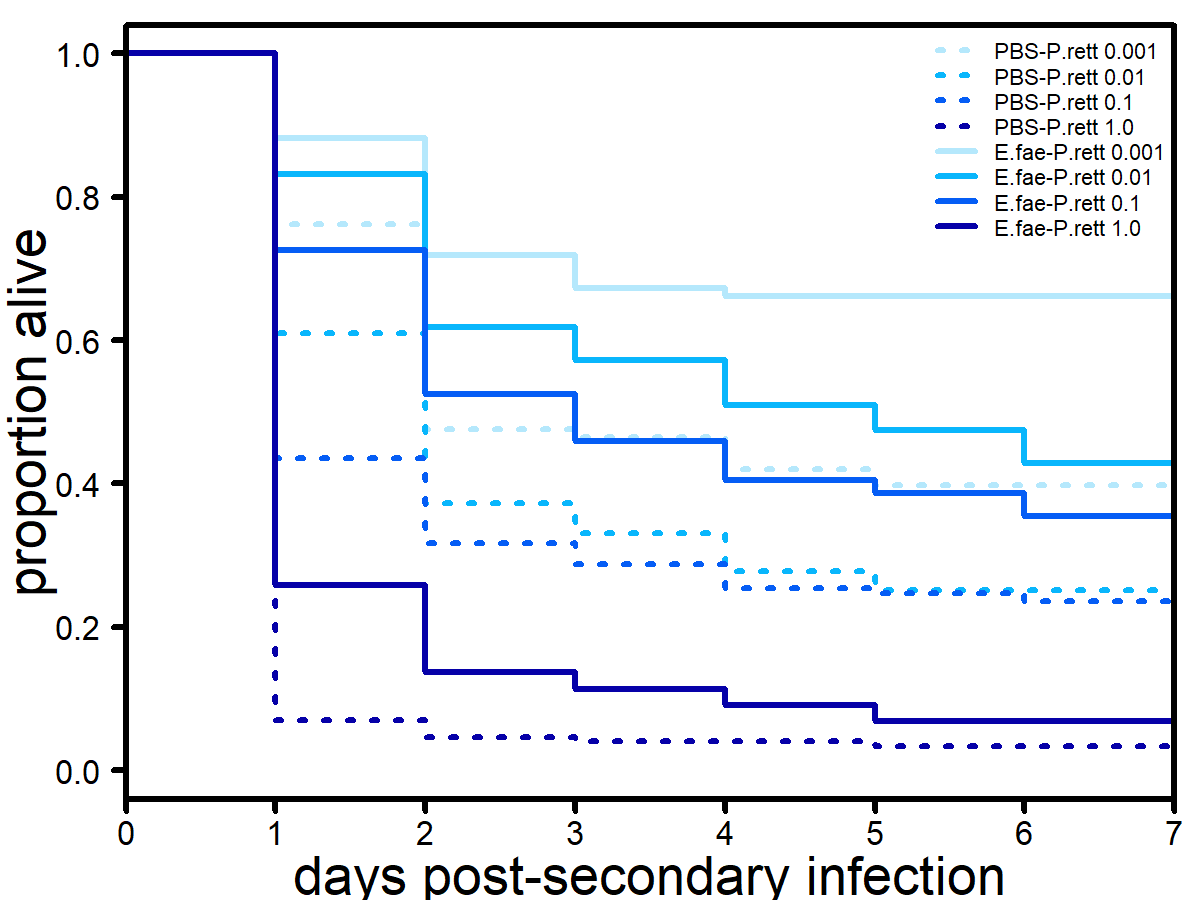

The file beside this chart, header and first rows:
Date, scientist, rep, primary, secondary_dose, vial, day, status, alive3, X0.hour, X10.hour, log10_10hour, bin_primary, bin_alive3
6/22/2018, Frank, 3, PBS, 0.001, 2, 2, 1, FALSE, 24.4, 29150, 4.465, 0, 0
6/22/2018, Frank, 3, PBS, 0.001, 2, 2, 1, FALSE, 24.4, 29150, 4.465, 0, 0
6/22/2018, Frank, 3, PBS, 0.001, 2, 2, 1, FALSE, 24.4, 29150, 4.465, 0, 0
6/22/2018, Frank, 3, PBS, 0.001, 2, 5, 0, TRUE, 24.4, 29150, 4.465, 0, 1
6/22/2018, Frank, 3, PBS, 0.001, 2, 5, 0, TRUE, 24.4, 29150, 4.465, 0, 1
6/22/2018, Frank, 3, PBS, 0.001, 2, 5, 0, TRUE, 24.4, 29150, 4.465, 0, 1
6/22/2018, Frank, 3, PBS, 0.001, 2, 5, 0, TRUE, 24.4, 29150, 4.465, 0, 1
6/22/2018, Frank, 3, PBS, 0.001, 2, 5, 0, TRUE, 24.4, 29150, 4.465, 0, 1
6/22/2018, Frank, 3, PBS, 0.001, 2, 5, 0, TRUE, 24.4, 29150, 4.465, 0, 1
6/22/2018, Frank, 3, PBS, 0.001, 2, 5, 0, TRUE, 24.4, 29150, 4.465, 0, 1
6/22/2018, Frank, 3, PBS, 0.001, 3, 1, 1, FALSE, 24.4, 29150, 4.465, 0, 0
6/22/2018, Frank, 3, PBS, 0.001, 3, 2, 1, FALSE, 24.4, 29150, 4.465, 0, 0
6/22/2018, Frank, 3, PBS, 0.001, 3, 2, 1, FALSE, 24.4, 29150, 4.465, 0, 0
6/22/2018, Frank, 3, PBS, 0.001, 3, 2, 1, FALSE, 24.4, 29150, 4.465, 0, 0
6/22/2018, Frank, 3, PBS, 0.001, 3, 2, 1, FALSE, 24.4, 29150, 4.465, 0, 0
6/22/2018, Frank, 3, PBS, 0.001, 3, 2, 1, FALSE, 24.4, 29150, 4.465, 0, 0
6/22/2018, Frank, 3, PBS, 0.001, 3, 5, 0, TRUE, 24.4, 29150, 4.465, 0, 1
6/22/2018, Frank, 3, PBS, 0.001, 3, 5, 0, TRUE, 24.4, 29150, 4.465, 0, 1
6/22/2018, Frank, 3, PBS, 0.001, 3, 5, 0, TRUE, 24.4, 29150, 4.465, 0, 1
6/22/2018, Frank, 3, PBS, 0.001, 4, 1, 1, FALSE, 24.4, 29150, 4.465, 0, 0
6/22/2018, Frank, 3, PBS, 0.001, 4, 2, 1, FALSE, 24.4, 29150, 4.465, 0, 0
6/22/2018, Frank, 3, PBS, 0.001, 4, 2, 1, FALSE, 24.4, 29150, 4.465, 0, 0
6/22/2018, Frank, 3, PBS, 0.001, 4, 2, 1, FALSE, 24.4, 29150, 4.465, 0, 0
6/22/2018, Frank, 3, PBS, 0.001, 4, 5, 0, TRUE, 24.4, 29150, 4.465, 0, 1
6/22/2018, Frank, 3, PBS, 0.001, 4, 5, 0, TRUE, 24.4, 29150, 4.465, 0, 1
6/22/2018, Frank, 3, PBS, 0.001, 4, 5, 0, TRUE, 24.4, 29150, 4.465, 0, 1
6/22/2018, Frank, 3, PBS, 0.001, 4, 5, 0, TRUE, 24.4, 29150, 4.465, 0, 1
6/22/2018, Frank, 3, PBS, 0.001, 4, 5, 0, TRUE, 24.4, 29150, 4.465, 0, 1
6/22/2018, Frank, 3, PBS, 0.01, 5, 1, 1, FALSE, 261, 118000, 5.072, 0, 0
6/22/2018, Frank, 3, PBS, 0.01, 5, 1, 1, FALSE, 261, 118000, 5.072, 0, 0
6/22/2018, Frank, 3, PBS, 0.01, 5, 1, 1, FALSE, 261, 118000, 5.072, 0, 0
6/22/2018, Frank, 3, PBS, 0.01, 5, 2, 1, FALSE, 261, 118000, 5.072, 0, 0
6/22/2018, Frank, 3, PBS, 0.01, 5, 2, 1, FALSE, 261, 118000, 5.072, 0, 0
6/22/2018, Frank, 3, PBS, 0.01, 5, 5, 0, TRUE, 261, 118000, 5.072, 0, 1
6/22/2018, Frank, 3, PBS, 0.01, 5, 5, 0, TRUE, 261, 118000, 5.072, 0, 1
6/22/2018, Frank, 3, PBS, 0.01, 5, 5, 0, TRUE, 261, 118000, 5.072, 0, 1
6/22/2018, Frank, 3, PBS, 0.01, 5, 5, 0, TRUE, 261, 118000, 5.072, 0, 1
6/22/2018, Frank, 3, PBS, 0.01, 5, 5, 0, TRUE, 261, 118000, 5.072, 0, 1
6/22/2018, Frank, 3, PBS, 0.01, 7, 1, 1, FALSE, 261, 118000, 5.072, 0, 0
6/22/2018, Frank, 3, PBS, 0.01, 7, 1, 1, FALSE, 261, 118000, 5.072, 0, 0
6/22/2018, Frank, 3, PBS, 0.01, 7, 1, 1, FALSE, 261, 118000, 5.072, 0, 0
6/22/2018, Frank, 3, PBS, 0.01, 7, 1, 1, FALSE, 261, 118000, 5.072, 0, 0
6/22/2018, Frank, 3, PBS, 0.01, 7, 2, 1, FALSE, 261, 118000, 5.072, 0, 0
6/22/2018, Frank, 3, PBS, 0.01, 7, 2, 1, FALSE, 261, 118000, 5.072, 0, 0
6/22/2018, Frank, 3, PBS, 0.01, 7, 2, 1, FALSE, 261, 118000, 5.072, 0, 0
6/22/2018, Frank, 3, PBS, 0.01, 7, 2, 1, FALSE, 261, 118000, 5.072, 0, 0
6/22/2018, Frank, 3, PBS, 0.1, 9, 1, 1, FALSE, 1567, 1322500, 6.121, 0, 0
6/22/2018, Frank, 3, PBS, 0.1, 9, 1, 1, FALSE, 1567, 1322500, 6.121, 0, 0
6/22/2018, Frank, 3, PBS, 0.1, 9, 1, 1, FALSE, 1567, 1322500, 6.121, 0, 0
6/22/2018, Frank, 3, PBS, 0.1, 9, 1, 1, FALSE, 1567, 1322500, 6.121, 0, 0
6/22/2018, Frank, 3, PBS, 0.1, 9, 1, 1, FALSE, 1567, 1322500, 6.121, 0, 0
6/22/2018, Frank, 3, PBS, 0.1, 9, 1, 1, FALSE, 1567, 1322500, 6.121, 0, 0
6/22/2018, Frank, 3, PBS, 0.1, 9, 1, 1, FALSE, 1567, 1322500, 6.121, 0, 0
6/22/2018, Frank, 3, PBS, 0.1, 9, 2, 1, FALSE, 1567, 1322500, 6.121, 0, 0
6/22/2018, Frank, 3, PBS, 0.1, 9, 5, 0, TRUE, 1567, 1322500, 6.121, 0, 1
6/22/2018, Frank, 3, PBS, 0.1, 9, 5, 0, TRUE, 1567, 1322500, 6.121, 0, 1
6/22/2018, Frank, 3, PBS, 0.1, 10, 1, 1, FALSE, 1567, 1322500, 6.121, 0, 0
6/22/2018, Frank, 3, PBS, 0.1, 10, 1, 1, FALSE, 1567, 1322500, 6.121, 0, 0
6/22/2018, Frank, 3, PBS, 0.1, 10, 1, 1, FALSE, 1567, 1322500, 6.121, 0, 0
6/22/2018, Frank, 3, PBS, 0.1, 10, 1, 1, FALSE, 1567, 1322500, 6.121, 0, 0
... 1,056 more rows
